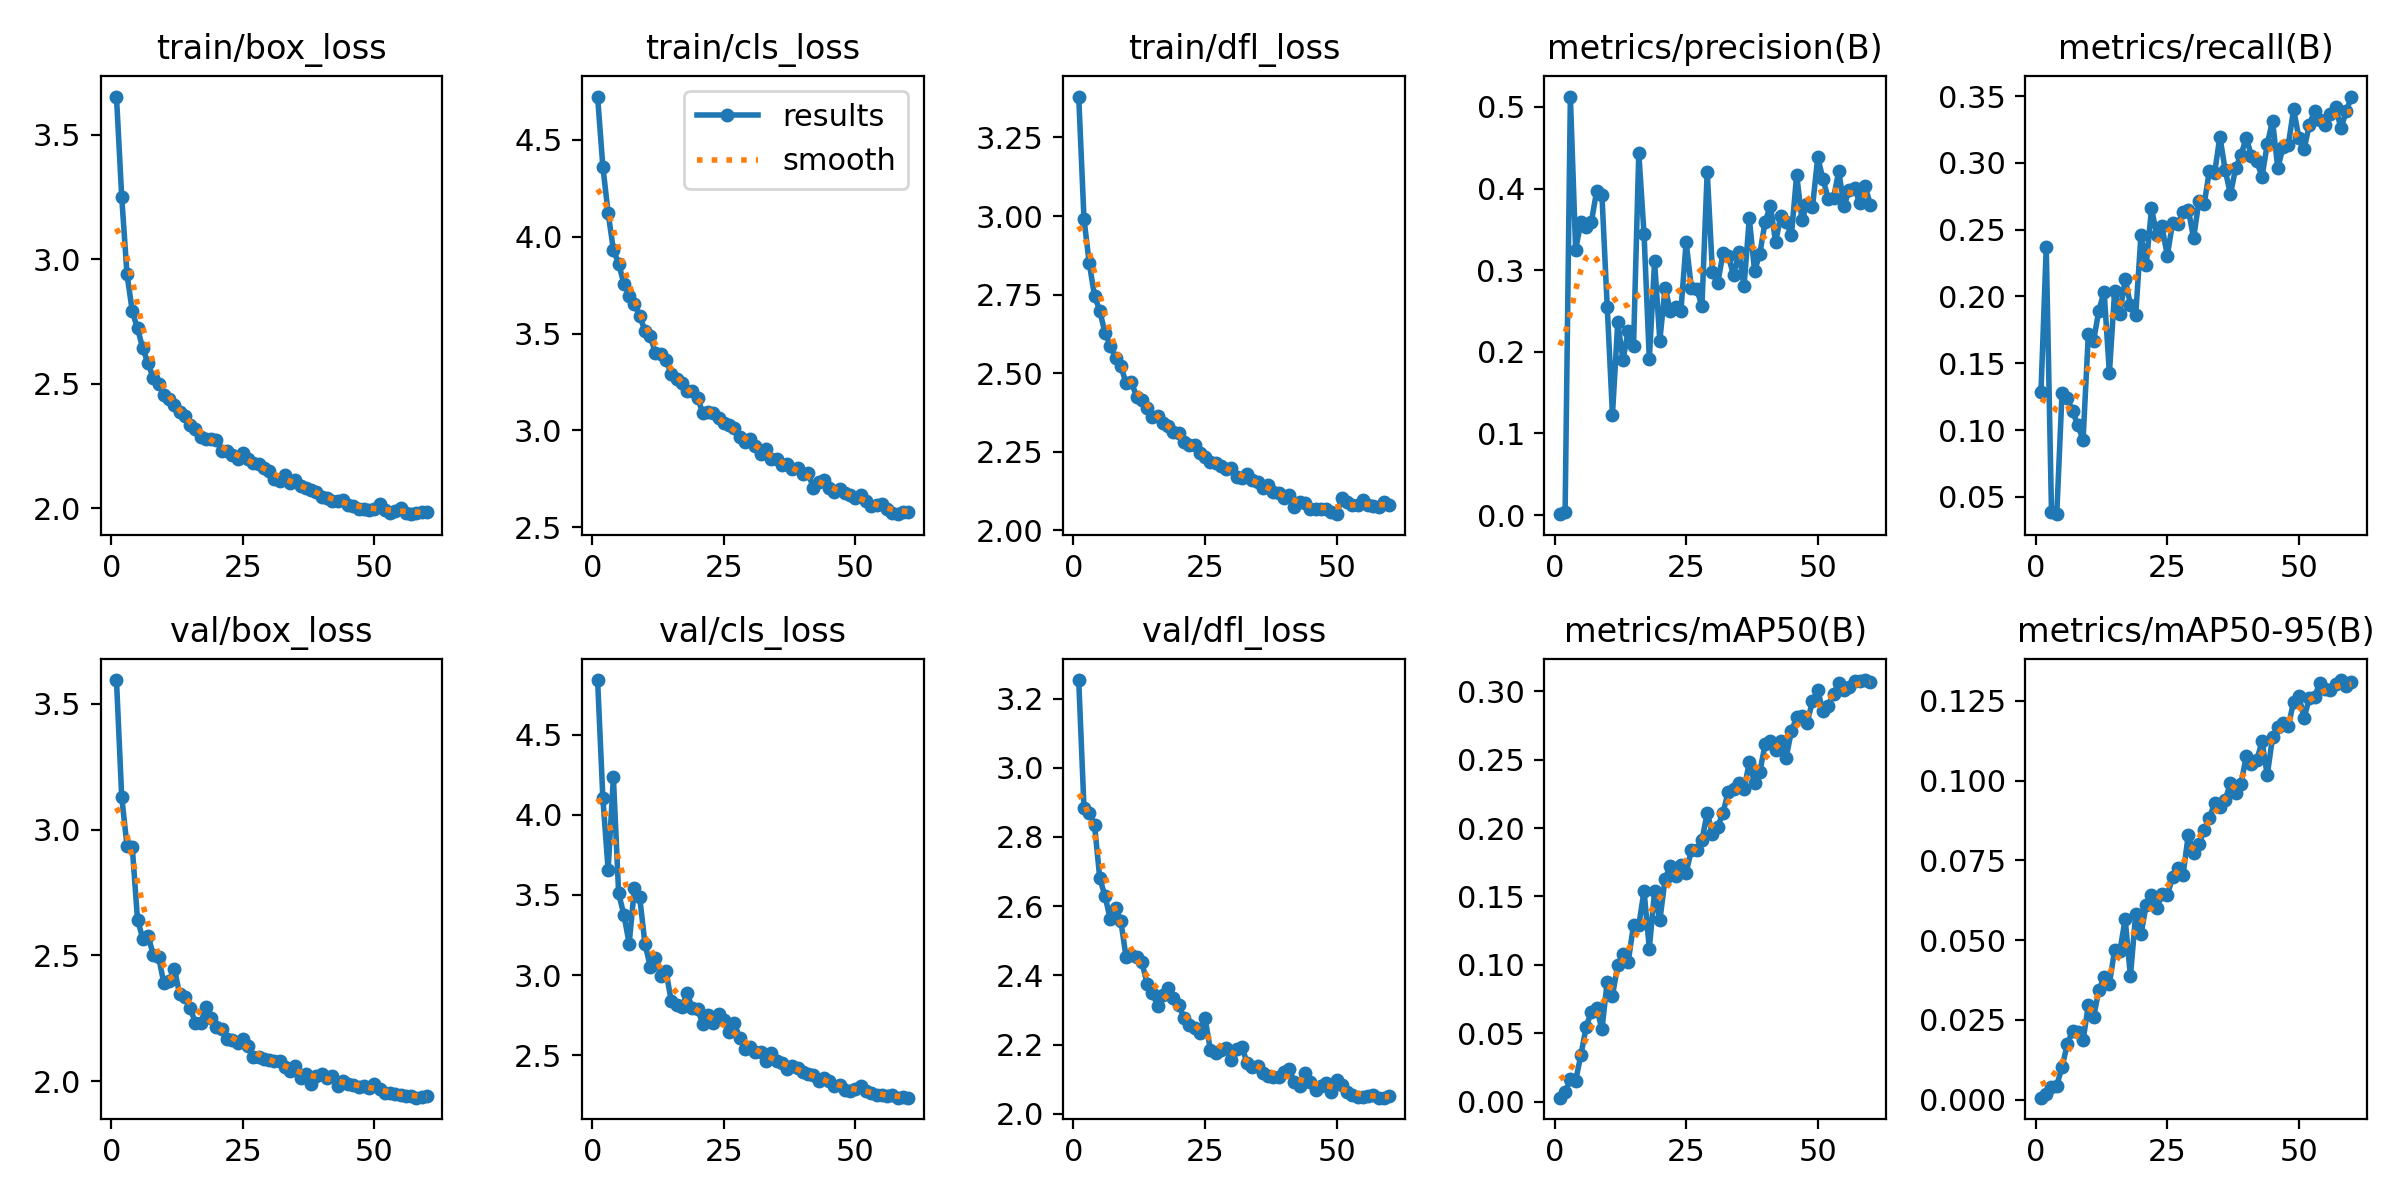

The table this chart was drawn from, first rows:
epoch, time, train/box_loss, train/cls_loss, train/dfl_loss, metrics/precision(B), metrics/recall(B), metrics/mAP50(B), metrics/mAP50-95(B), val/box_loss, val/cls_loss, val/dfl_loss, lr/pg0, lr/pg1, lr/pg2
1, 192.2, 3.652, 4.724, 3.38, 0.00117, 0.1281, 0.00285, 0.00066, 3.594, 4.842, 3.254, 0.06725, 0.0004146, 0.0004146
2, 336.6, 3.248, 4.362, 2.991, 0.00339, 0.2369, 0.00689, 0.00196, 3.129, 4.105, 2.884, 0.03433, 0.0008307, 0.0008307
3, 486.1, 2.94, 4.124, 2.85, 0.5128, 0.03837, 0.01638, 0.00392, 2.936, 3.657, 2.87, 0.001411, 0.001245, 0.001245
4, 633.1, 2.791, 3.933, 2.747, 0.325, 0.03704, 0.01535, 0.00446, 2.93, 4.235, 2.836, 0.001242, 0.001242, 0.001242
5, 779.5, 2.722, 3.861, 2.698, 0.359, 0.1279, 0.03405, 0.01027, 2.642, 3.509, 2.68, 0.001236, 0.001236, 0.001236
6, 927.2, 2.642, 3.758, 2.628, 0.3524, 0.124, 0.05462, 0.01735, 2.567, 3.376, 2.629, 0.001229, 0.001229, 0.001229
7, 1074, 2.582, 3.696, 2.588, 0.3594, 0.1142, 0.06584, 0.02162, 2.577, 3.196, 2.562, 0.00122, 0.00122, 0.00122
8, 1221, 2.522, 3.653, 2.547, 0.3973, 0.1037, 0.06826, 0.02109, 2.503, 3.544, 2.595, 0.001209, 0.001209, 0.001209
9, 1366, 2.498, 3.591, 2.524, 0.3916, 0.09282, 0.05287, 0.01861, 2.494, 3.485, 2.558, 0.001197, 0.001197, 0.001197
10, 1511, 2.456, 3.516, 2.467, 0.2555, 0.1718, 0.0876, 0.02969, 2.39, 3.195, 2.452, 0.001183, 0.001183, 0.001183
11, 1655, 2.438, 3.488, 2.472, 0.1229, 0.167, 0.07741, 0.02595, 2.399, 3.053, 2.458, 0.001167, 0.001167, 0.001167
12, 1799, 2.415, 3.398, 2.425, 0.236, 0.1894, 0.0999, 0.03433, 2.448, 3.104, 2.453, 0.00115, 0.00115, 0.00115
13, 1942, 2.386, 3.393, 2.414, 0.1903, 0.2036, 0.1079, 0.03842, 2.345, 2.996, 2.438, 0.001132, 0.001132, 0.001132
14, 2085, 2.369, 3.362, 2.388, 0.2256, 0.1426, 0.1023, 0.03632, 2.336, 3.023, 2.376, 0.001112, 0.001112, 0.001112
15, 2227, 2.335, 3.294, 2.36, 0.207, 0.2043, 0.1291, 0.04697, 2.29, 2.836, 2.348, 0.001091, 0.001091, 0.001091
16, 2369, 2.318, 3.266, 2.363, 0.444, 0.1872, 0.1288, 0.04669, 2.232, 2.813, 2.312, 0.001069, 0.001069, 0.001069
17, 2511, 2.284, 3.244, 2.341, 0.344, 0.2132, 0.1541, 0.05658, 2.231, 2.797, 2.343, 0.001045, 0.001045, 0.001045
18, 2659, 2.278, 3.204, 2.33, 0.1909, 0.1937, 0.1118, 0.03872, 2.296, 2.887, 2.364, 0.001021, 0.001021, 0.001021
19, 2802, 2.276, 3.203, 2.311, 0.3108, 0.1859, 0.1537, 0.05822, 2.252, 2.794, 2.334, 0.0009949, 0.0009949, 0.0009949
20, 2947, 2.273, 3.166, 2.309, 0.2138, 0.2459, 0.1326, 0.05184, 2.214, 2.788, 2.315, 0.0009682, 0.0009682, 0.0009682
21, 3095, 2.229, 3.091, 2.281, 0.2788, 0.2234, 0.1628, 0.06107, 2.208, 2.695, 2.277, 0.0009406, 0.0009406, 0.0009406
22, 3244, 2.229, 3.096, 2.27, 0.2495, 0.2659, 0.1725, 0.06409, 2.168, 2.751, 2.256, 0.0009122, 0.0009122, 0.0009122
23, 3392, 2.214, 3.092, 2.27, 0.2555, 0.2462, 0.1652, 0.05994, 2.164, 2.699, 2.246, 0.0008829, 0.0008829, 0.0008829
24, 3536, 2.199, 3.062, 2.245, 0.2502, 0.2525, 0.1728, 0.06435, 2.151, 2.759, 2.234, 0.000853, 0.000853, 0.000853
25, 3686, 2.221, 3.036, 2.233, 0.3345, 0.2305, 0.1672, 0.06416, 2.168, 2.719, 2.277, 0.0008225, 0.0008225, 0.0008225
26, 3832, 2.196, 3.027, 2.217, 0.278, 0.255, 0.1842, 0.06966, 2.142, 2.642, 2.185, 0.0007914, 0.0007914, 0.0007914
27, 3978, 2.182, 3.011, 2.213, 0.2774, 0.2539, 0.1839, 0.07252, 2.095, 2.699, 2.176, 0.0007599, 0.0007599, 0.0007599
28, 4124, 2.179, 2.967, 2.204, 0.2561, 0.2633, 0.1911, 0.0705, 2.096, 2.604, 2.184, 0.000728, 0.000728, 0.000728
29, 4270, 2.16, 2.942, 2.196, 0.4208, 0.265, 0.2112, 0.08312, 2.087, 2.541, 2.191, 0.0006959, 0.0006959, 0.0006959
30, 4418, 2.15, 2.957, 2.196, 0.2975, 0.2436, 0.1957, 0.07744, 2.083, 2.548, 2.155, 0.0006636, 0.0006636, 0.0006636
31, 186.4, 2.116, 2.918, 2.17, 0.2839, 0.2712, 0.2009, 0.08006, 2.079, 2.516, 2.187, 0.0006312, 0.0006312, 0.0006312
32, 327.2, 2.11, 2.878, 2.167, 0.321, 0.2689, 0.2111, 0.08447, 2.082, 2.519, 2.194, 0.0005989, 0.0005989, 0.0005989
33, 477.6, 2.132, 2.904, 2.179, 0.3177, 0.2941, 0.2266, 0.08842, 2.058, 2.462, 2.146, 0.0005666, 0.0005666, 0.0005666
34, 623.8, 2.1, 2.852, 2.158, 0.294, 0.2926, 0.2286, 0.09284, 2.041, 2.513, 2.135, 0.0005345, 0.0005345, 0.0005345
35, 769.3, 2.114, 2.855, 2.152, 0.3218, 0.3197, 0.2329, 0.09174, 2.062, 2.46, 2.138, 0.0005026, 0.0005026, 0.0005026
36, 918.4, 2.088, 2.82, 2.135, 0.2805, 0.2946, 0.2286, 0.0939, 2.014, 2.45, 2.119, 0.0004711, 0.0004711, 0.0004711
37, 1064, 2.081, 2.825, 2.145, 0.3637, 0.2766, 0.2479, 0.0993, 2.03, 2.412, 2.109, 0.00044, 0.00044, 0.00044
38, 1209, 2.072, 2.802, 2.12, 0.299, 0.2962, 0.2331, 0.09614, 1.99, 2.429, 2.107, 0.0004095, 0.0004095, 0.0004095
39, 1353, 2.065, 2.807, 2.119, 0.3203, 0.3056, 0.2411, 0.09889, 2.02, 2.42, 2.106, 0.0003796, 0.0003796, 0.0003796
40, 1500, 2.046, 2.777, 2.101, 0.359, 0.319, 0.2611, 0.1076, 2.027, 2.391, 2.122, 0.0003503, 0.0003503, 0.0003503
41, 1645, 2.04, 2.781, 2.113, 0.3791, 0.3051, 0.2636, 0.1052, 2.012, 2.383, 2.128, 0.0003219, 0.0003219, 0.0003219
42, 1790, 2.028, 2.703, 2.074, 0.3348, 0.3013, 0.2568, 0.1064, 2.02, 2.377, 2.091, 0.0002943, 0.0002943, 0.0002943
43, 1939, 2.03, 2.735, 2.088, 0.3669, 0.2897, 0.2635, 0.1123, 1.981, 2.336, 2.079, 0.0002676, 0.0002676, 0.0002676
44, 2088, 2.034, 2.743, 2.086, 0.3597, 0.3141, 0.2514, 0.1018, 2.002, 2.358, 2.117, 0.0002419, 0.0002419, 0.0002419
45, 2234, 2.011, 2.702, 2.067, 0.3427, 0.3316, 0.2711, 0.1135, 1.989, 2.338, 2.091, 0.0002172, 0.0002172, 0.0002172
46, 2381, 2.01, 2.682, 2.069, 0.4169, 0.296, 0.2808, 0.1168, 1.983, 2.307, 2.068, 0.0001937, 0.0001937, 0.0001937
47, 2530, 1.995, 2.698, 2.068, 0.3615, 0.3119, 0.2819, 0.1182, 1.977, 2.313, 2.082, 0.0001714, 0.0001714, 0.0001714
48, 2680, 1.997, 2.676, 2.066, 0.3811, 0.3134, 0.2772, 0.117, 1.982, 2.283, 2.09, 0.0001504, 0.0001504, 0.0001504
49, 2824, 1.994, 2.666, 2.057, 0.3768, 0.3402, 0.2926, 0.1248, 1.972, 2.273, 2.063, 0.0001307, 0.0001307, 0.0001307
50, 2968, 1.995, 2.65, 2.051, 0.4382, 0.3189, 0.3009, 0.1265, 1.987, 2.289, 2.097, 0.0001123, 0.0001123, 0.0001123
51, 3111, 2.016, 2.664, 2.102, 0.4117, 0.3103, 0.2854, 0.1197, 1.971, 2.306, 2.082, 9.53968e-05, 9.53968e-05, 9.53968e-05
52, 3251, 1.992, 2.638, 2.088, 0.3877, 0.3287, 0.2892, 0.1258, 1.951, 2.275, 2.062, 7.99397e-05, 7.99397e-05, 7.99397e-05
53, 3392, 1.982, 2.61, 2.079, 0.3886, 0.339, 0.2983, 0.1263, 1.954, 2.261, 2.056, 6.59937e-05, 6.59937e-05, 6.59937e-05
54, 3531, 1.987, 2.614, 2.08, 0.4211, 0.3318, 0.3061, 0.1308, 1.949, 2.252, 2.05, 5.35971e-05, 5.35971e-05, 5.35971e-05
55, 3674, 2.002, 2.62, 2.097, 0.3787, 0.3283, 0.3013, 0.1288, 1.944, 2.248, 2.049, 4.27838e-05, 4.27838e-05, 4.27838e-05
56, 3817, 1.981, 2.594, 2.079, 0.3987, 0.3366, 0.3031, 0.1285, 1.943, 2.244, 2.05, 3.35834e-05, 3.35834e-05, 3.35834e-05
57, 3959, 1.976, 2.571, 2.076, 0.4007, 0.3417, 0.3073, 0.1303, 1.943, 2.248, 2.054, 2.60212e-05, 2.60212e-05, 2.60212e-05
58, 4104, 1.981, 2.568, 2.073, 0.3819, 0.3259, 0.3076, 0.1315, 1.934, 2.234, 2.046, 2.01178e-05, 2.01178e-05, 2.01178e-05
59, 4251, 1.983, 2.579, 2.089, 0.4029, 0.3385, 0.3082, 0.1297, 1.939, 2.239, 2.047, 1.58896e-05, 1.58896e-05, 1.58896e-05
60, 4396, 1.983, 2.581, 2.079, 0.3805, 0.3497, 0.307, 0.1309, 1.942, 2.234, 2.05, 1.3348e-05, 1.3348e-05, 1.3348e-05
